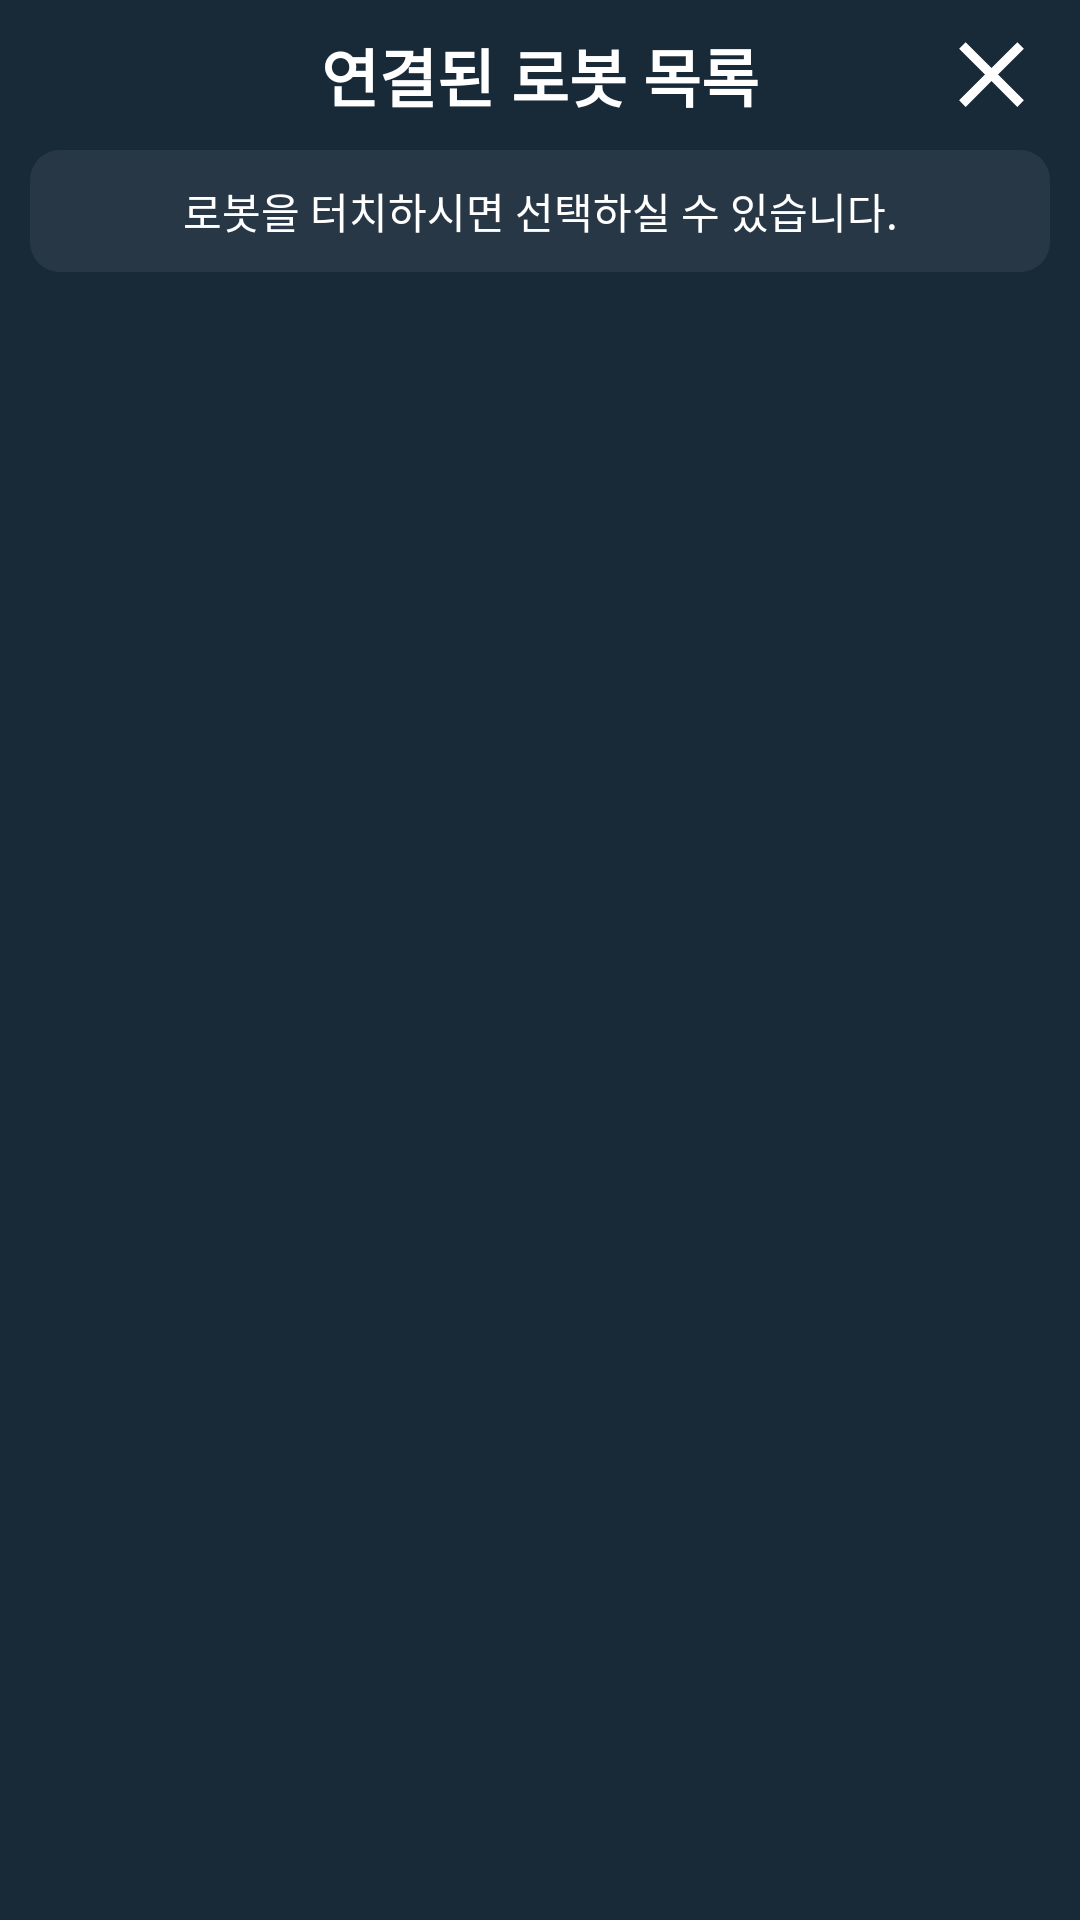

Here is an Android app screen rendered from its layout file. Give the layout XML and the strings, colors and styles it references.
<!-- AndroidManifest.xml: application theme Theme.TractorInspectionRobot -->
<!-- res/layout/activity_scan_robot_list.xml -->
<?xml version="1.0" encoding="utf-8"?>
<LinearLayout xmlns:android="http://schemas.android.com/apk/res/android"
    xmlns:app="http://schemas.android.com/apk/res-auto"
    xmlns:tools="http://schemas.android.com/tools"
    android:id="@+id/ll"
    android:layout_width="match_parent"
    android:layout_height="match_parent"
    android:gravity="center_horizontal"
    android:orientation="vertical"
    android:theme="@style/Theme.TractorInspectionRobot"
    android:background="@color/background"
    tools:context=".views.activity.LoginActivity">

    
    <ProgressBar
        android:id="@+id/progressCircle"
        style="?android:attr/progressBarStyleLarge"
        android:layout_width="wrap_content"
        android:layout_height="match_parent"
        android:layout_marginBottom="8dp"
        android:visibility="gone" />
    <LinearLayout
        android:id="@+id/mainHeader"
        android:layout_width="match_parent"
        android:layout_height="wrap_content"
        android:background="#fff"
        android:gravity="top"
        android:orientation="vertical">

        <RelativeLayout
            android:id="@+id/showmachine"
            android:layout_width="match_parent"
            android:layout_height="50dp"
            android:background="@color/background"
            android:gravity="center_vertical"
            android:orientation="horizontal"
            android:paddingLeft="@dimen/activity_left_padding"
            android:paddingRight="@dimen/activity_right_padding">

            <LinearLayout
                android:id="@+id/btnBack"
                android:layout_width="wrap_content"
                android:layout_height="match_parent"
                android:layout_weight="1"
                android:layout_alignParentRight="true"
                android:gravity="center">
                <TextView
                    android:layout_width="37dp"
                    android:layout_height="37dp"
                    android:layout_marginStart="5dp"
                    android:layout_marginEnd="5dp"
                    android:background="@drawable/baseline_close_24"
                    android:backgroundTint="#ffffff"
                    android:gravity="center_horizontal"
                    android:textColor="#ffffff"
                    android:textSize="14sp"
                    android:textStyle="bold" />

            </LinearLayout>

            <LinearLayout
                android:layout_width="wrap_content"
                android:layout_height="match_parent"
                android:layout_centerHorizontal="true"
                android:layout_weight="1"
                android:gravity="center_vertical">

                <TextView
                    android:id="@+id/app_name"
                    android:layout_width="wrap_content"
                    android:layout_height="wrap_content"
                    android:gravity="center"
                    android:text="연결된 로봇 목록"
                    android:textColor="#fff"
                    android:textSize="21sp"
                    android:textStyle="bold" />
            </LinearLayout>
            <LinearLayout
                android:id="@+id/btnLogout"
                android:layout_width="wrap_content"
                android:layout_height="match_parent"
                android:layout_alignParentRight="true"
                android:layout_weight="1"
                android:gravity="center_vertical"
                android:visibility="gone">

                <TextView
                    android:layout_width="33sp"
                    android:layout_height="33sp"
                    android:layout_marginStart="5dp"
                    android:layout_marginEnd="5dp"
                    android:background="@drawable/ic_baseline_logout_24"
                    android:backgroundTint="#ffffff"
                    android:gravity="center_horizontal"
                    android:textColor="#ffffff"
                    android:textSize="14sp"
                    android:textStyle="bold" />
            </LinearLayout>
        </RelativeLayout>
    </LinearLayout>
    <TextView
        android:layout_width="match_parent"
        android:layout_height="wrap_content"
        android:text="로봇을 터치하시면 선택하실 수 있습니다."
        android:gravity="center"
        android:padding="10dp"
        android:layout_marginLeft="10dp"
        android:layout_marginRight="10dp"
        android:background="@drawable/rounded"
        android:backgroundTint="#10ffffff"
        />
    <RelativeLayout
        android:layout_width="match_parent"
        android:layout_height="match_parent">
        <Button
            android:id="@+id/carOrderbyBtn"
            android:layout_width="80dp"
            android:layout_height="80dp"
            android:text="순서\n저장"
            android:textSize="17sp"
            android:layout_alignParentRight="true"
            android:layout_alignParentBottom="true"
            android:layout_marginRight="15sp"
            android:layout_marginBottom="10dp"
            android:background="@drawable/circle"
            android:textColor="#ffffff"
            android:backgroundTint="#888888"
            android:visibility="gone"
            />
        <androidx.core.widget.NestedScrollView
            android:id="@+id/mNestedScrollView"
            android:paddingTop="10dp"
            android:paddingLeft="10dp"
            android:paddingRight="10dp"
            android:layout_width="match_parent"
            android:layout_height="match_parent">

            <LinearLayout
                android:layout_width="match_parent"
                android:layout_height="wrap_content"
                android:orientation="vertical">
                <LinearLayout
                    android:layout_width="match_parent"
                    android:layout_height="wrap_content"
                    android:focusable="true"
                    android:focusableInTouchMode="true"
                    android:orientation="vertical">

                    <androidx.recyclerview.widget.RecyclerView
                        android:id="@+id/robotRecyclerView"
                        android:layout_width="match_parent"
                        android:layout_height="wrap_content"/>
                    <LinearLayout
                        android:layout_width="match_parent"
                        android:layout_height="wrap_content"
                        android:gravity="center"
                        android:padding="5dp">
                        <LinearLayout
                            android:id="@+id/addViewItem"
                            android:layout_width="match_parent"
                            android:layout_height="wrap_content"
                            android:background="@drawable/rounded_add_stroke"
                            android:gravity="center"
                            android:orientation="vertical"
                            android:paddingTop="70dp"
                            android:paddingBottom="70dp"
                            android:visibility="gone">
                            <LinearLayout
                                android:layout_width="wrap_content"
                                android:layout_height="wrap_content"
                                android:orientation="vertical"
                                android:gravity="center">
                                <TextView
                                    android:layout_width="wrap_content"
                                    android:layout_height="wrap_content"
                                    android:background="@drawable/baseline_add_circle_outline_24"
                                    android:backgroundTint="@color/text_color_smaller"
                                    android:width="70dp"
                                    android:height="70dp"
                                    />
                                <TextView
                                    android:layout_width="wrap_content"
                                    android:layout_height="wrap_content"
                                    android:textColor="@color/text_color_smaller"
                                    android:text="@string/add_robot"
                                    android:textSize="21sp"
                                    />
                            </LinearLayout>
                        </LinearLayout>
                    </LinearLayout>
                </LinearLayout>
            </LinearLayout>
        </androidx.core.widget.NestedScrollView>
    </RelativeLayout>
</LinearLayout>
<!-- resources referenced by this layout -->
<resources>
  <color name="background">#182a38</color>
  <color name="text_color_smaller">#888</color>
  <dimen name="activity_left_padding">6dp</dimen>
  <dimen name="activity_right_padding">6dp</dimen>
  <!-- drawable baseline_add_circle_outline_24 (drawable) -->
  <vector android:height="24sp" android:tint="#FFFFFF"
      android:viewportHeight="24" android:viewportWidth="24"
      android:width="24sp" xmlns:android="http://schemas.android.com/apk/res/android">
      <path android:fillColor="@android:color/white" android:pathData="M13,7h-2v4L7,11v2h4v4h2v-4h4v-2h-4L13,7zM12,2C6.48,2 2,6.48 2,12s4.48,10 10,10 10,-4.48 10,-10S17.52,2 12,2zM12,20c-4.41,0 -8,-3.59 -8,-8s3.59,-8 8,-8 8,3.59 8,8 -3.59,8 -8,8z"/>
  </vector>
  <!-- drawable baseline_close_24 (drawable) -->
  <vector xmlns:android="http://schemas.android.com/apk/res/android" android:height="24sp" android:tint="#FFFFFF" android:viewportHeight="24" android:viewportWidth="24" android:width="24sp">
        
      <path android:fillColor="@android:color/white" android:pathData="M19,6.41L17.59,5 12,10.59 6.41,5 5,6.41 10.59,12 5,17.59 6.41,19 12,13.41 17.59,19 19,17.59 13.41,12z"/>
      
  </vector>
  <!-- drawable circle (drawable) -->
  <?xml version="1.0" encoding="utf-8"?>
  <shape xmlns:android="http://schemas.android.com/apk/res/android">
      <solid android:color="#eb2629"/>
      
      <corners android:radius="100dip"/>
      <padding android:left="0dip" android:top="0dip" android:right="0dip" android:bottom="0dip" />
  </shape>
  <!-- drawable ic_baseline_logout_24 (drawable) -->
  <vector android:autoMirrored="true" android:height="24sp"
      android:tint="#FFFFFF" android:viewportHeight="24"
      android:viewportWidth="24" android:width="24sp" xmlns:android="http://schemas.android.com/apk/res/android">
      <path android:fillColor="@android:color/white" android:pathData="M17,7l-1.41,1.41L18.17,11H8v2h10.17l-2.58,2.58L17,17l5,-5zM4,5h8V3H4c-1.1,0 -2,0.9 -2,2v14c0,1.1 0.9,2 2,2h8v-2H4V5z"/>
  </vector>
  <!-- drawable rounded (drawable) -->
  <?xml version="1.0" encoding="utf-8"?>
  <shape xmlns:android="http://schemas.android.com/apk/res/android">
      <solid android:color="@color/locationBoxBackground"/>
      
      <corners android:radius="10dip"/>
      <padding android:left="0dip" android:top="0dip" android:right="0dip" android:bottom="0dip" />
  </shape>
  <!-- drawable rounded_add_stroke (drawable) -->
  <shape xmlns:android="http://schemas.android.com/apk/res/android">
      
      <stroke android:width="3dip" android:color="@color/text_color_smaller" android:dashWidth="7dp"
          android:dashGap="7dp" />
      <corners android:radius="10dip"/>
      <padding android:left="0dip" android:top="0dip" android:right="0dip" android:bottom="0dip" />
  </shape>
  <string name="add_robot">로봇을 추가해주세요.</string>
  <style name="Theme.TractorInspectionRobot" parent="Theme.MaterialComponents.DayNight.DarkActionBar">
          
          <item name="colorPrimary">@color/purple_500</item>
          <item name="colorPrimaryVariant">@color/purple_700</item>
          <item name="colorOnPrimary">@color/white</item>
          
          <item name="colorSecondary">@color/teal_200</item>
          <item name="colorSecondaryVariant">@color/teal_700</item>
          <item name="colorOnSecondary">@color/black</item>
          
          <item name="android:statusBarColor">?attr/colorPrimaryVariant</item>
          
          <item name="android:textColor">@color/white</item>
      </style>
  <color name="locationBoxBackground">#3a4a54</color>
  <color name="purple_500">#FF6200EE</color>
  <color name="purple_700">#FF3700B3</color>
  <color name="white">#FFFFFFFF</color>
  <color name="teal_200">#FF03DAC5</color>
  <color name="teal_700">#FF018786</color>
  <color name="black">#FF000000</color>
</resources>
